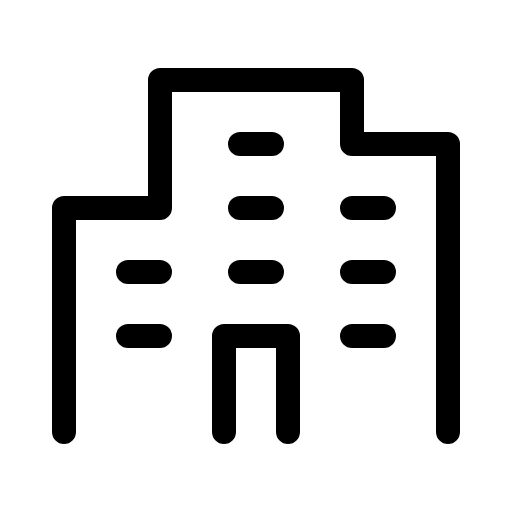
t = 0.00 s
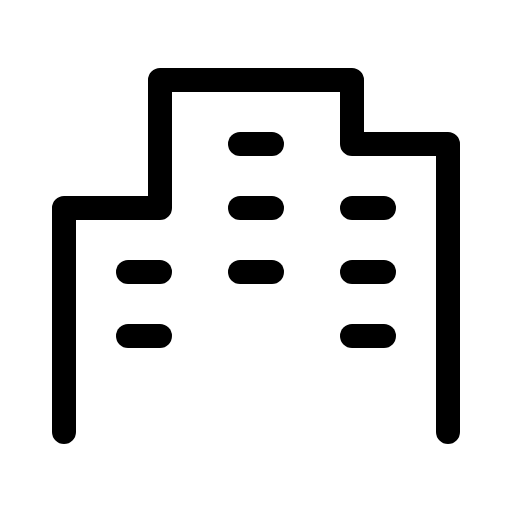
t = 3.00 s
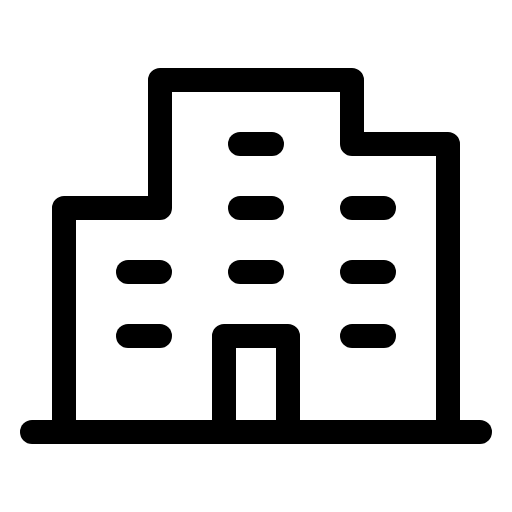
t = 3.38 s
t = 3.75 s: frame unchanged from t = 3.38 s, image omitted
t = 4.13 s: frame unchanged from t = 3.38 s, image omitted

The animated SVG that drew these frames (rendered in a browser with its animation timeline set to each time). Animation: 1 CSS @keyframes rule; one cycle of 4.50 s, repeats indefinitely.

<svg xmlns="http://www.w3.org/2000/svg" viewBox="0 0 256 256">
  <style>
    .draw-line {
      stroke-dasharray: 2000;
      stroke-dashoffset: 0;
    }
    svg:hover .draw-line {
      animation: phosphor-draw-in 1.5s ease-in-out infinite alternate;
    }
    @keyframes phosphor-draw-in {
      0%   { stroke-dashoffset: 2000; }
      100% { stroke-dashoffset: 0; }
    }
  </style><rect width="256" height="256" fill="none"/><line x1="16" y1="216" x2="240" y2="216" fill="none" stroke="currentColor" stroke-linecap="round" stroke-linejoin="round" stroke-width="12" class="draw-line" pathLength="1" style="animation-delay: 0s"/><polyline points="224 216 224 72 176 72 176 40 80 40 80 104 32 104 32 216" fill="none" stroke="currentColor" stroke-linecap="round" stroke-linejoin="round" stroke-width="12" class="draw-line" pathLength="1" style="animation-delay: 0.3s"/><line x1="120" y1="72" x2="136" y2="72" fill="none" stroke="currentColor" stroke-linecap="round" stroke-linejoin="round" stroke-width="12" class="draw-line" pathLength="1" style="animation-delay: 0.6s"/><line x1="120" y1="104" x2="136" y2="104" fill="none" stroke="currentColor" stroke-linecap="round" stroke-linejoin="round" stroke-width="12" class="draw-line" pathLength="1" style="animation-delay: 0.9s"/><line x1="176" y1="104" x2="192" y2="104" fill="none" stroke="currentColor" stroke-linecap="round" stroke-linejoin="round" stroke-width="12" class="draw-line" pathLength="1" style="animation-delay: 1.2s"/><line x1="64" y1="136" x2="80" y2="136" fill="none" stroke="currentColor" stroke-linecap="round" stroke-linejoin="round" stroke-width="12" class="draw-line" pathLength="1" style="animation-delay: 1.5s"/><line x1="64" y1="168" x2="80" y2="168" fill="none" stroke="currentColor" stroke-linecap="round" stroke-linejoin="round" stroke-width="12" class="draw-line" pathLength="1" style="animation-delay: 1.8s"/><line x1="120" y1="136" x2="136" y2="136" fill="none" stroke="currentColor" stroke-linecap="round" stroke-linejoin="round" stroke-width="12" class="draw-line" pathLength="1" style="animation-delay: 2.1s"/><line x1="176" y1="136" x2="192" y2="136" fill="none" stroke="currentColor" stroke-linecap="round" stroke-linejoin="round" stroke-width="12" class="draw-line" pathLength="1" style="animation-delay: 2.4s"/><line x1="176" y1="168" x2="192" y2="168" fill="none" stroke="currentColor" stroke-linecap="round" stroke-linejoin="round" stroke-width="12" class="draw-line" pathLength="1" style="animation-delay: 2.7s"/><polyline points="112 216 112 168 144 168 144 216" fill="none" stroke="currentColor" stroke-linecap="round" stroke-linejoin="round" stroke-width="12" class="draw-line" pathLength="1" style="animation-delay: 3s"/></svg>
